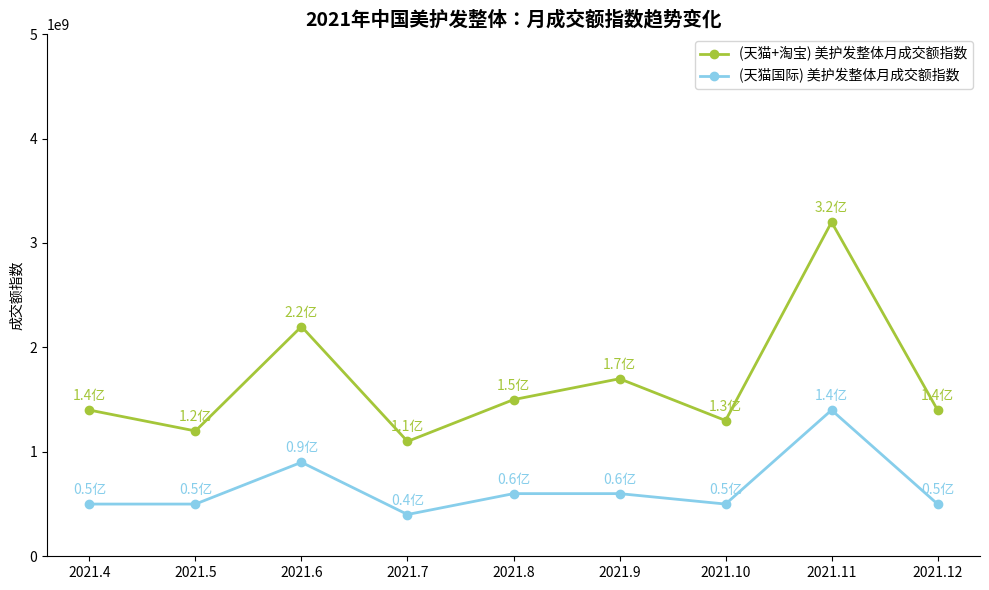

Recreate this plot in Python.
import matplotlib.pyplot as plt
import numpy as np

# 月份
months = ["2021.4", "2021.5", "2021.6", "2021.7", "2021.8", "2021.9", "2021.10", "2021.11", "2021.12"]
# （天猫+淘宝）美护发整体月成交额指数（模拟数据）
tmall_taobao = [1400000000, 1200000000, 2200000000, 1100000000, 1500000000, 1700000000, 1300000000, 3200000000, 1400000000]
# （天猫国际）美护发整体月成交额指数（模拟数据）
tmall_global = [500000000, 500000000, 900000000, 400000000, 600000000, 600000000, 500000000, 1400000000, 500000000]
# 年增长数据
annual_growth = "+12.3%"
annual_growth_desc = "美护发市场年成交额\n(指数) 增长"

# 创建画布
fig, ax = plt.subplots(figsize=(10, 6))

ax.set_ylim(0, 5000000000)

# 绘制折线图（天猫+淘宝）
ax.plot(months, tmall_taobao, marker='o', color="#A4C639", label="(天猫+淘宝) 美护发整体月成交额指数", linewidth=2)
# 绘制折线图（天猫国际）
ax.plot(months, tmall_global, marker='o', color="#87CEEB", label="(天猫国际) 美护发整体月成交额指数", linewidth=2)

# 添加数据标注（简化，可按需完善）
for x, y in zip(months, tmall_taobao):
    ax.annotate(f'{y/1000000000:.1f}亿',
                xy=(x, y),
                xytext=(0, 5),
                textcoords="offset points",
                ha='center', va='bottom',
                color="#A4C639")
for x, y in zip(months, tmall_global):
    ax.annotate(f'{y/1000000000:.1f}亿',
                xy=(x, y),
                xytext=(0, 5),
                textcoords="offset points",
                ha='center', va='bottom',
                color="#87CEEB")

# 设置y轴标签
ax.set_ylabel("成交额指数")
# 设置标题
ax.set_title("2021年中国美护发整体：月成交额指数趋势变化", fontsize=14, fontweight='bold')

# 添加图例
ax.legend(loc='upper right')

# 美化：隐藏顶部、右侧边框
for spine in ['top', 'right']:
    ax.spines[spine].set_visible(False)

plt.tight_layout()
plt.show()
